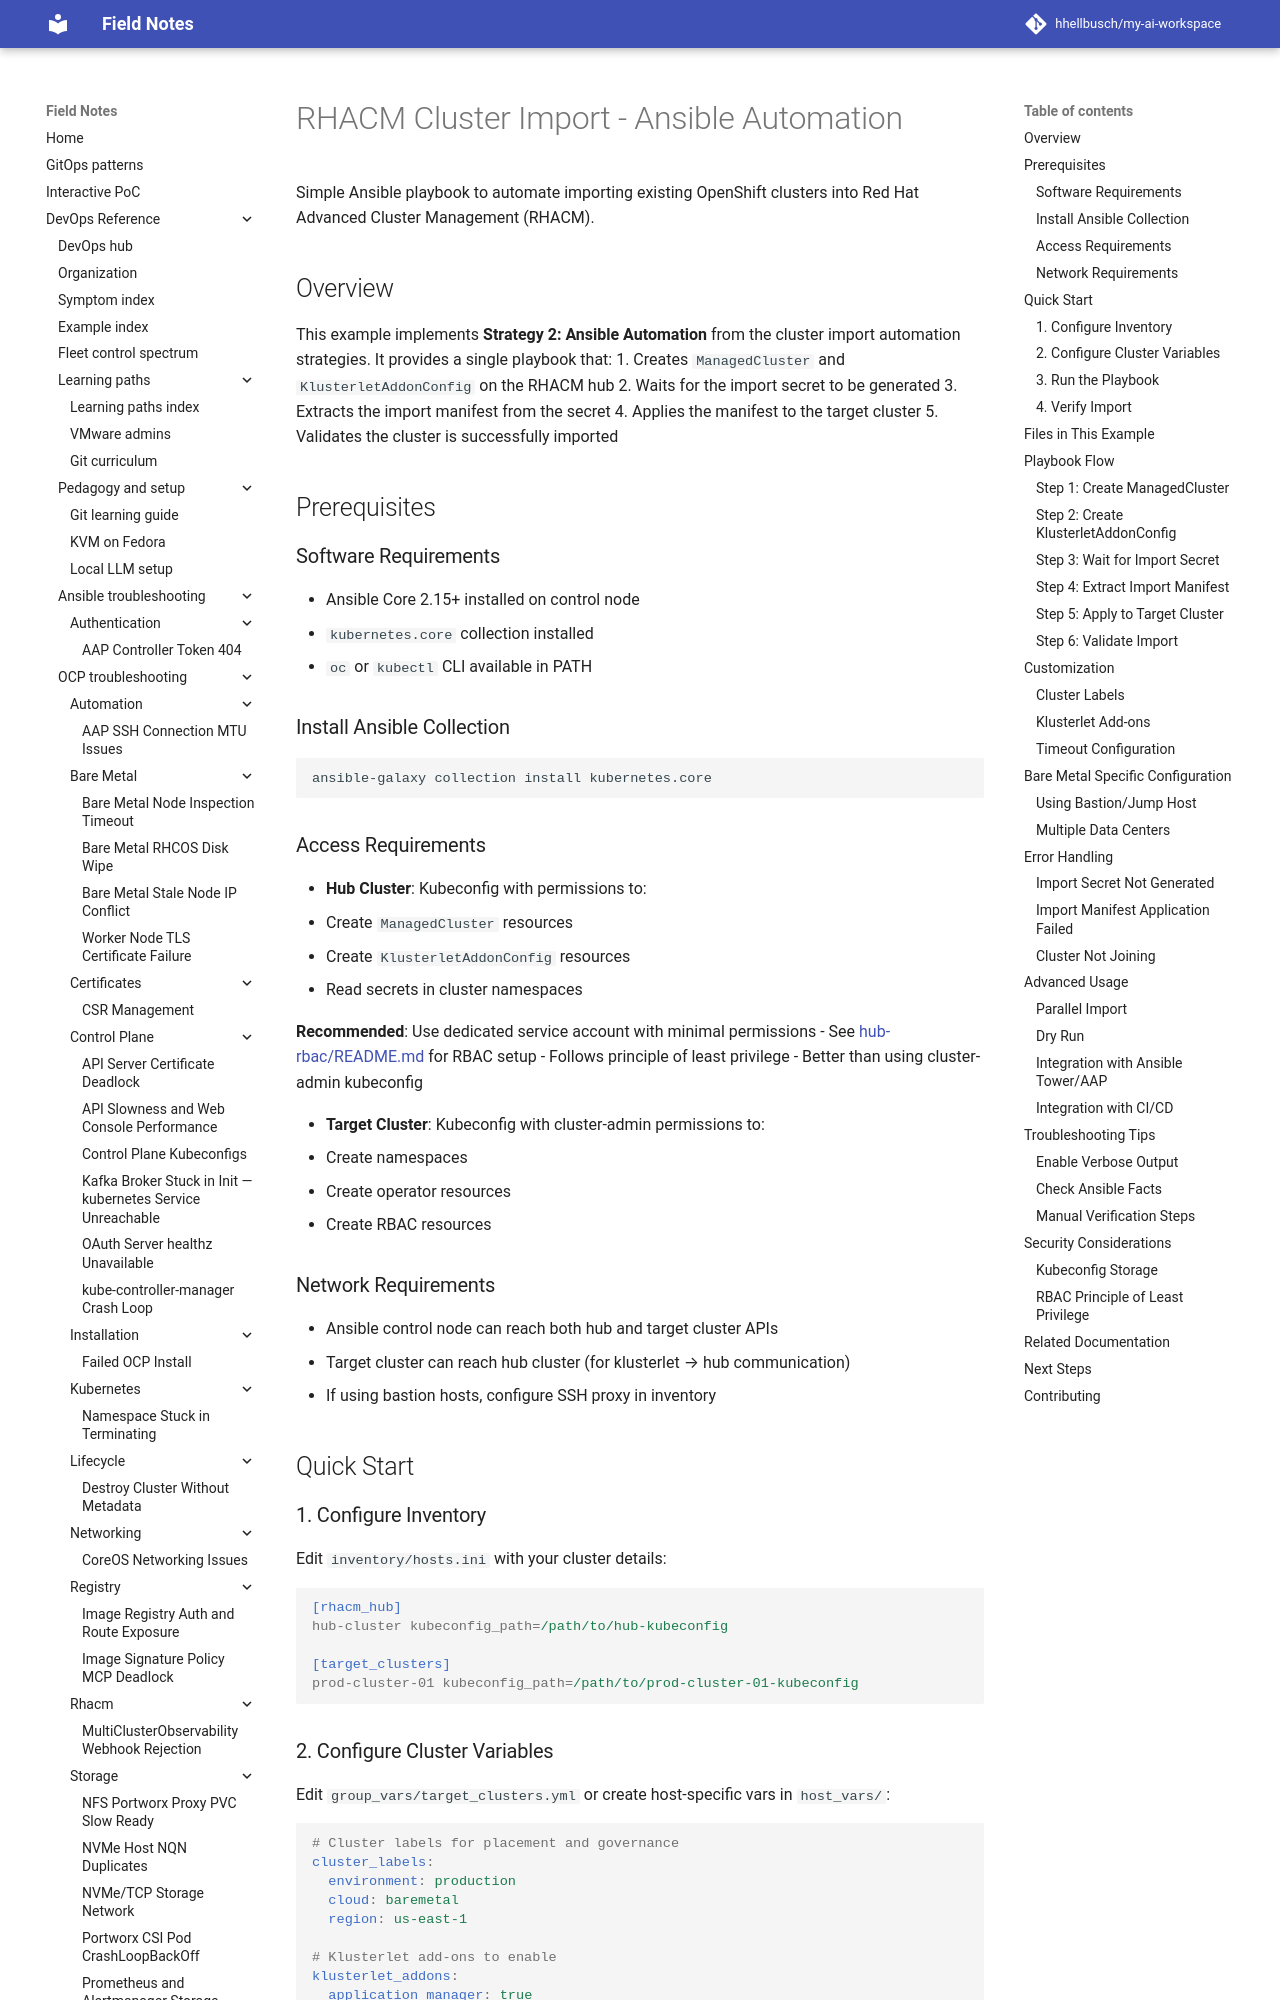

repository: hhellbusch/my-ai-workspace · page: devops/rhacm/examples/cluster-import-ansible/index.html · generator: mkdocs

# RHACM Cluster Import - Ansible Automation

Simple Ansible playbook to automate importing existing OpenShift clusters into Red Hat Advanced Cluster Management (RHACM).

## Overview

This example implements **Strategy 2: Ansible Automation** from the cluster import automation strategies. It provides a single playbook that:
1. Creates `ManagedCluster` and `KlusterletAddonConfig` on the RHACM hub
2. Waits for the import secret to be generated
3. Extracts the import manifest from the secret
4. Applies the manifest to the target cluster
5. Validates the cluster is successfully imported

## Prerequisites

### Software Requirements

- Ansible Core 2.15+ installed on control node
- `kubernetes.core` collection installed
- `oc` or `kubectl` CLI available in PATH

### Install Ansible Collection

```bash
ansible-galaxy collection install kubernetes.core
```

### Access Requirements

- **Hub Cluster**: Kubeconfig with permissions to:
  - Create `ManagedCluster` resources
  - Create `KlusterletAddonConfig` resources
  - Read secrets in cluster namespaces
  
  **Recommended**: Use dedicated service account with minimal permissions
  - See [hub-rbac/README.md](hub-rbac/README.md) for RBAC setup
  - Follows principle of least privilege
  - Better than using cluster-admin kubeconfig
  
- **Target Cluster**: Kubeconfig with cluster-admin permissions to:
  - Create namespaces
  - Create operator resources
  - Create RBAC resources

### Network Requirements

- Ansible control node can reach both hub and target cluster APIs
- Target cluster can reach hub cluster (for klusterlet → hub communication)
- If using bastion hosts, configure SSH proxy in inventory

## Quick Start

### 1. Configure Inventory

Edit `inventory/hosts.ini` with your cluster details:

```ini
[rhacm_hub]
hub-cluster kubeconfig_path=/path/to/hub-kubeconfig

[target_clusters]
prod-cluster-01 kubeconfig_path=/path/to/prod-cluster-01-kubeconfig
```
